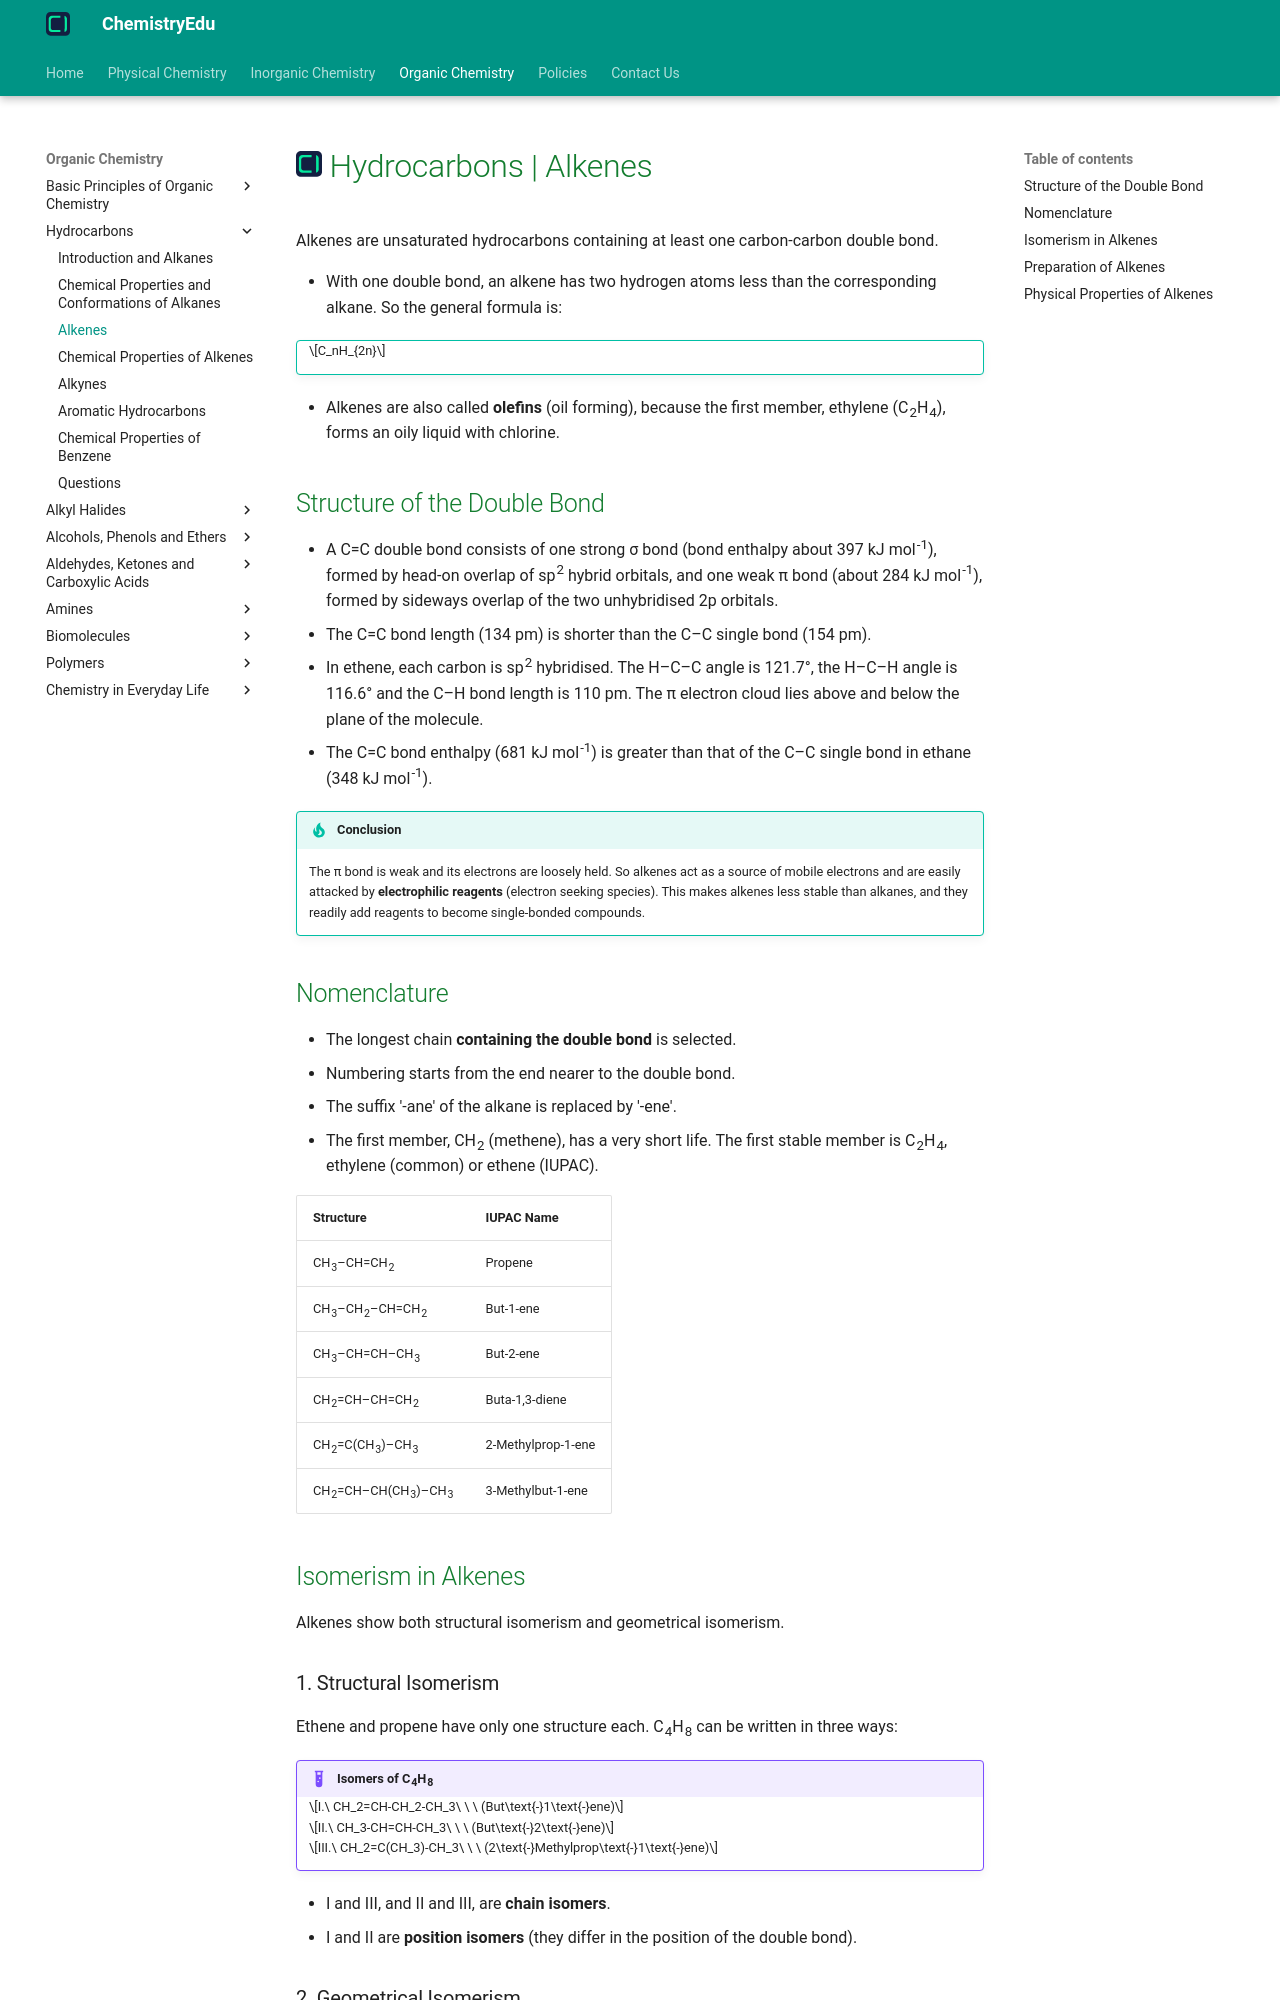

repository: KingChampion36/chemistryedu · page: organic-chemistry/hydrocarbons/alkenes/index.html · generator: mkdocs

---
title: Hydrocarbons | Alkenes
description: Alkenes are unsaturated hydrocarbons containing at least one carbon-carbon double bond. Their general formula is CnH2n.
---

# [![ChemistryEdu Logo](../../images/favicon.svg){ align=left, width=3.8% }](../../index.md)  Hydrocarbons | Alkenes

Alkenes are unsaturated hydrocarbons containing at least one carbon-carbon double bond.

* With one double bond, an alkene has two hydrogen atoms less than the corresponding alkane. So the general formula is:

!!! tip ""

    $$C_nH_{2n}$$

* Alkenes are also called **olefins** (oil forming), because the first member, ethylene (C<sub>2</sub>H<sub>4</sub>), forms an oily liquid with chlorine.

## Structure of the Double Bond

* A C=C double bond consists of one strong &sigma; bond (bond enthalpy about 397 kJ mol<sup>-1</sup>), formed by head-on overlap of sp<sup>2</sup> hybrid orbitals, and one weak &pi; bond (about 284 kJ mol<sup>-1</sup>), formed by sideways overlap of the two unhybridised 2p orbitals.
* The C=C bond length (134 pm) is shorter than the C–C single bond (154 pm).
* In ethene, each carbon is sp<sup>2</sup> hybridised. The H–C–C angle is 121.7&deg;, the H–C–H angle is 116.6&deg; and the C–H bond length is 110 pm. The &pi; electron cloud lies above and below the plane of the molecule.
* The C=C bond enthalpy (681 kJ mol<sup>-1</sup>) is greater than that of the C–C single bond in ethane (348 kJ mol<sup>-1</sup>).

!!! tip "Conclusion"

    The &pi; bond is weak and its electrons are loosely held. So alkenes act as a source of mobile electrons and are easily attacked by **electrophilic reagents** (electron seeking species). This makes alkenes less stable than alkanes, and they readily add reagents to become single-bonded compounds.

## Nomenclature

* The longest chain **containing the double bond** is selected.
* Numbering starts from the end nearer to the double bond.
* The suffix '-ane' of the alkane is replaced by '-ene'.
* The first member, CH<sub>2</sub> (methene), has a very short life. The first stable member is C<sub>2</sub>H<sub>4</sub>, ethylene (common) or ethene (IUPAC).

Structure                                                           | IUPAC Name
--------------------------------------------------------------------|---------------------
CH<sub>3</sub>–CH=CH<sub>2</sub>                                    | Propene
CH<sub>3</sub>–CH<sub>2</sub>–CH=CH<sub>2</sub>                     | But-1-ene
CH<sub>3</sub>–CH=CH–CH<sub>3</sub>                                 | But-2-ene
CH<sub>2</sub>=CH–CH=CH<sub>2</sub>                                 | Buta-1,3-diene
CH<sub>2</sub>=C(CH<sub>3</sub>)–CH<sub>3</sub>                     | 2-Methylprop-1-ene
CH<sub>2</sub>=CH–CH(CH<sub>3</sub>)–CH<sub>3</sub>                 | 3-Methylbut-1-ene

## Isomerism in Alkenes

Alkenes show both structural isomerism and geometrical isomerism.

### 1. Structural Isomerism

Ethene and propene have only one structure each. C<sub>4</sub>H<sub>8</sub> can be written in three ways:

!!! example "Isomers of C<sub>4</sub>H<sub>8</sub>"

    $$I.\ CH_2=CH-CH_2-CH_3\ \ \ (But\text{-}1\text{-}ene)$$

    $$II.\ CH_3-CH=CH-CH_3\ \ \ (But\text{-}2\text{-}ene)$$

    $$III.\ CH_2=C(CH_3)-CH_3\ \ \ (2\text{-}Methylprop\text{-}1\text{-}ene)$$

* I and III, and II and III, are **chain isomers**.
* I and II are **position isomers** (they differ in the position of the double bond).
